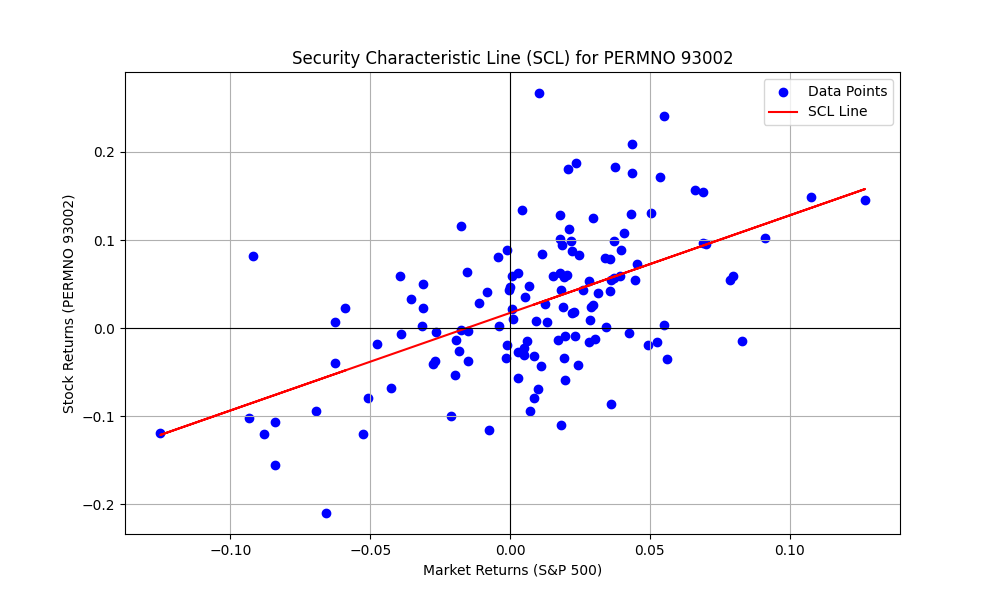

The table this chart was drawn from, first rows:
PERMNO, date, COMNAM, RET, sprtrn
93002, 2011-12-30, AVAGO TECHNOLOGIES LTD, -0.03142, 0.008533
93002, 2012-01-31, AVAGO TECHNOLOGIES LTD, 0.176, 0.04358
93002, 2012-02-29, AVAGO TECHNOLOGIES LTD, 0.1081, 0.04059
93002, 2012-03-30, AVAGO TECHNOLOGIES LTD, 0.03962, 0.03133
93002, 2012-04-30, AVAGO TECHNOLOGIES LTD, -0.1152, -0.007497
93002, 2012-05-31, AVAGO TECHNOLOGIES LTD, -0.04002, -0.06265
93002, 2012-06-29, AVAGO TECHNOLOGIES LTD, 0.08912, 0.03955
93002, 2012-07-31, AVAGO TECHNOLOGIES LTD, 0.02786, 0.0126
93002, 2012-08-31, AVAGO TECHNOLOGIES LTD, -0.008943, 0.01976
93002, 2012-09-28, AVAGO TECHNOLOGIES LTD, -0.04225, 0.02424
93002, 2012-10-31, AVAGO TECHNOLOGIES LTD, -0.05263, -0.01979
93002, 2012-11-30, AVAGO TECHNOLOGIES LTD, 0.06267, 0.002847
93002, 2012-12-31, AVAGO TECHNOLOGIES LTD, -0.09342, 0.007068
93002, 2013-01-31, AVAGO TECHNOLOGIES LTD, 0.1301, 0.05043
93002, 2013-02-28, AVAGO TECHNOLOGIES LTD, -0.04333, 0.01106
93002, 2013-03-28, AVAGO TECHNOLOGIES LTD, 0.05465, 0.03599
93002, 2013-04-30, AVAGO TECHNOLOGIES LTD, -0.1097, 0.01809
93002, 2013-05-31, AVAGO TECHNOLOGIES LTD, 0.1805, 0.02076
93002, 2013-06-28, AVAGO TECHNOLOGIES LTD, -0.003711, -0.015
93002, 2013-07-31, AVAGO TECHNOLOGIES LTD, -0.01873, 0.04946
93002, 2013-08-30, AVAGO TECHNOLOGIES LTD, 0.04989, -0.0313
93002, 2013-09-30, AVAGO TECHNOLOGIES LTD, 0.1246, 0.02975
93002, 2013-10-31, AVAGO TECHNOLOGIES LTD, 0.05455, 0.0446
93002, 2013-11-29, AVAGO TECHNOLOGIES LTD, -0.01541, 0.02805
93002, 2013-12-31, AVAGO TECHNOLOGIES LTD, 0.1878, 0.02356
93002, 2014-01-31, AVAGO TECHNOLOGIES LTD, 0.03325, -0.03558
93002, 2014-02-28, AVAGO TECHNOLOGIES LTD, 0.1293, 0.04312
93002, 2014-03-31, AVAGO TECHNOLOGIES LTD, 0.0483, 0.006932
93002, 2014-04-30, AVAGO TECHNOLOGIES LTD, -0.01413, 0.006201
93002, 2014-05-30, AVAGO TECHNOLOGIES LTD, 0.1129, 0.02103
93002, 2014-06-30, AVAGO TECHNOLOGIES LTD, 0.02391, 0.01906
93002, 2014-07-31, AVAGO TECHNOLOGIES LTD, -0.03732, -0.01508
93002, 2014-08-29, AVAGO TECHNOLOGIES LTD, 0.1832, 0.03766
93002, 2014-09-30, AVAGO TECHNOLOGIES LTD, 0.06371, -0.01551
93002, 2014-10-31, AVAGO TECHNOLOGIES LTD, -0.008621, 0.0232
93002, 2014-11-28, AVAGO TECHNOLOGIES LTD, 0.0829, 0.02453
93002, 2014-12-31, AVAGO TECHNOLOGIES LTD, 0.08073, -0.004189
93002, 2015-01-30, AVAGO TECHNOLOGIES LTD, 0.02277, -0.03104
93002, 2015-02-27, AVAGO TECHNOLOGIES LTD, 0.2405, 0.05489
93002, 2015-03-31, AVAGO TECHNOLOGIES LTD, -0.002037, -0.0174
93002, 2015-04-30, AVAGO TECHNOLOGIES LTD, -0.07954, 0.008521
93002, 2015-05-29, AVAGO TECHNOLOGIES LTD, 0.2669, 0.01049
93002, 2015-06-30, AVAGO TECHNOLOGIES LTD, -0.09955, -0.02101
93002, 2015-07-31, AVAGO TECHNOLOGIES LTD, -0.0586, 0.01974
93002, 2015-08-31, AVAGO TECHNOLOGIES LTD, 0.006633, -0.06258
93002, 2015-09-30, AVAGO TECHNOLOGIES LTD, -0.004287, -0.02644
93002, 2015-10-30, AVAGO TECHNOLOGIES LTD, -0.01504, 0.08298
93002, 2015-11-30, AVAGO TECHNOLOGIES LTD, 0.05945, 0.000505
93002, 2015-12-31, AVAGO TECHNOLOGIES LTD, 0.1161, -0.01753
93002, 2016-01-29, AVAGO TECHNOLOGIES LTD, -0.07881, -0.05074
93002, 2016-02-29, BROADCOM LTD, 0.001944, -0.004128
93002, 2016-03-31, BROADCOM LTD, 0.1569, 0.06599
93002, 2016-04-29, BROADCOM LTD, -0.05663, 0.002699
93002, 2016-05-31, BROADCOM LTD, 0.05907, 0.01533
93002, 2016-06-30, BROADCOM LTD, 0.009977, 0.000906
93002, 2016-07-29, BROADCOM LTD, 0.04234, 0.03561
93002, 2016-08-31, BROADCOM LTD, 0.08915, -0.001219
93002, 2016-09-30, BROADCOM LTD, -0.01921, -0.001234
93002, 2016-10-31, BROADCOM LTD, -0.01298, -0.01943
93002, 2016-11-30, BROADCOM LTD, 0.001233, 0.03417
... 73 more rows
